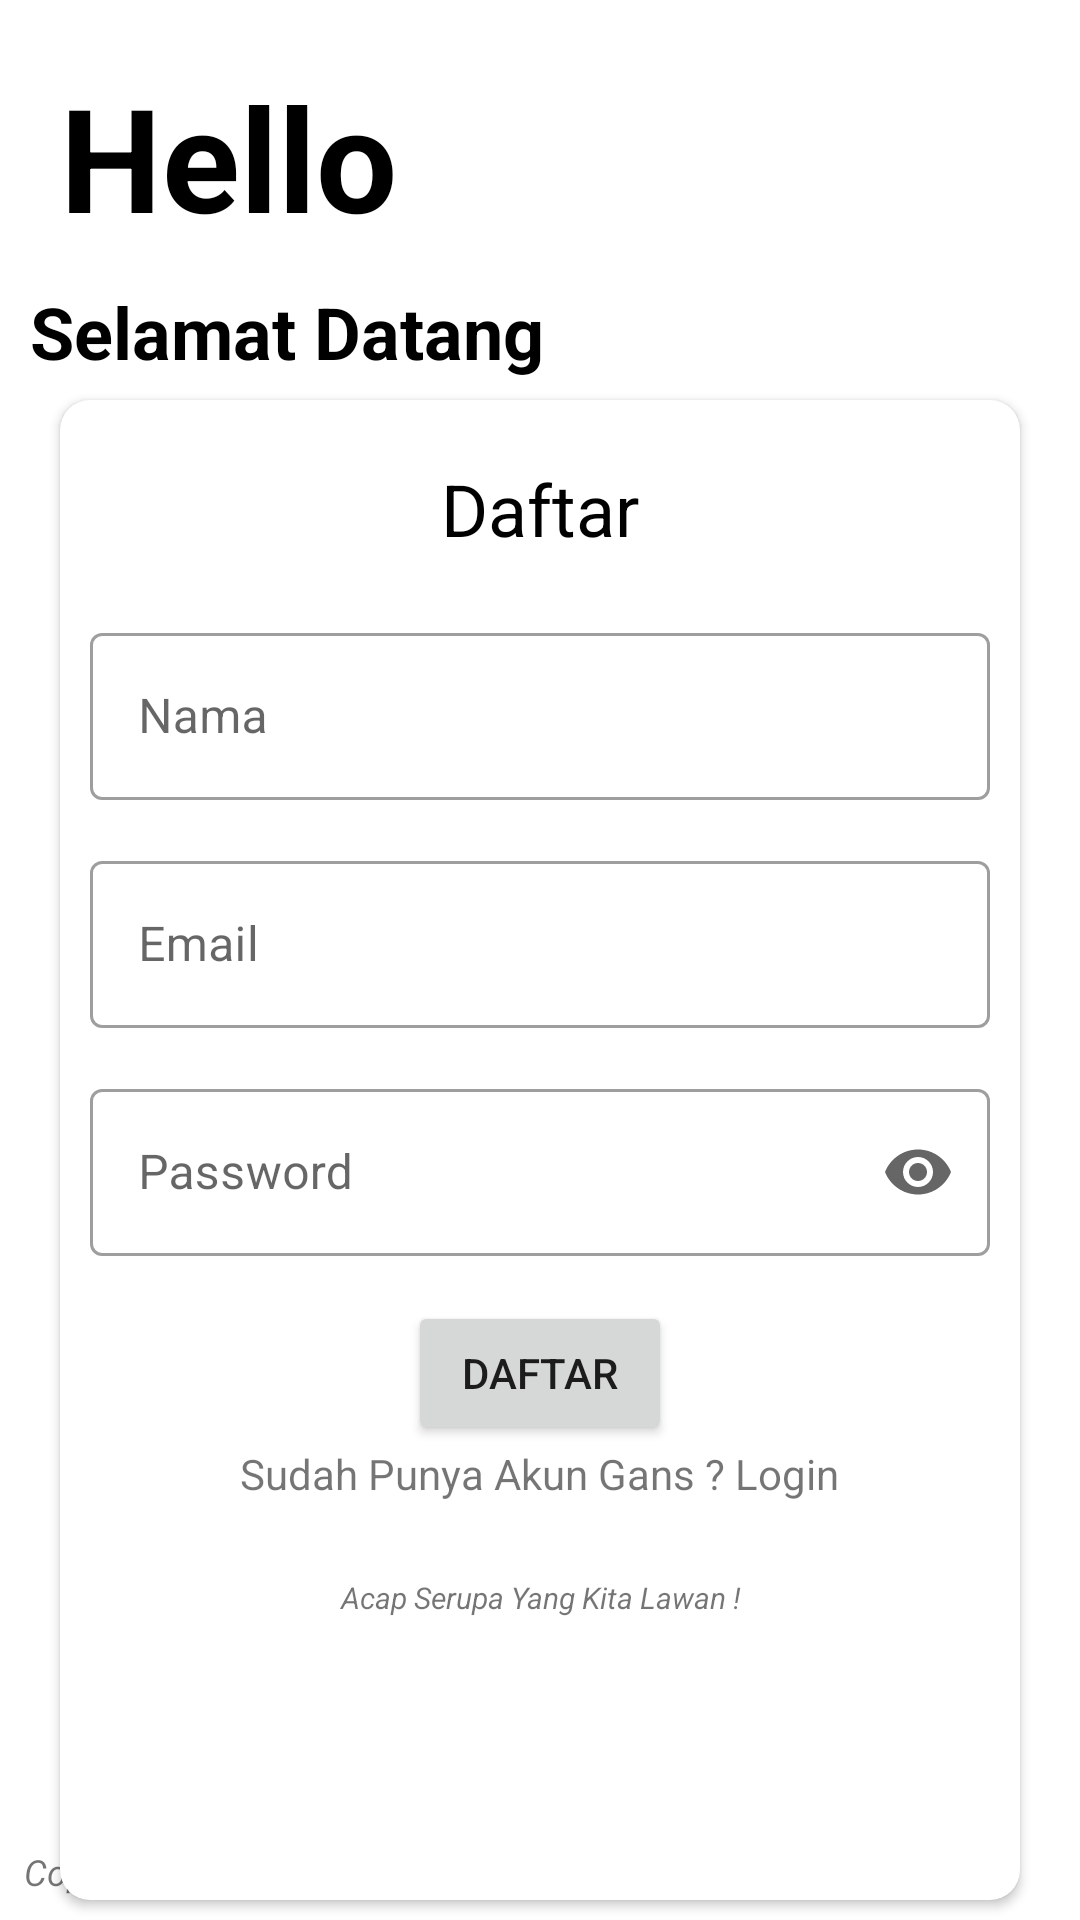

Reconstruct the res/layout file that produces this screen, plus the resources it refers to.
<!-- AndroidManifest.xml: application theme Theme.TumorDetection -->
<!-- res/layout/register_layout.xml -->
<?xml version="1.0" encoding="utf-8"?>
<androidx.constraintlayout.widget.ConstraintLayout xmlns:android="http://schemas.android.com/apk/res/android"
    xmlns:app="http://schemas.android.com/apk/res-auto"
    xmlns:tools="http://schemas.android.com/tools"
    android:layout_width="match_parent"
    android:layout_height="match_parent"
    tools:context=".MainActivity">

    <TextView
        android:id="@+id/HelloTitle"
        android:layout_width="wrap_content"
        android:layout_height="wrap_content"
        android:text = "Hello"
        android:layout_margin="20dp"
        android:textSize="48sp"
        android:textStyle="bold"
        android:textColor="@color/black"
        app:layout_constraintStart_toStartOf="parent"
        app:layout_constraintTop_toTopOf="parent"/>

    <TextView
        android:id="@+id/SelamatDatangTitle"
        android:layout_width="wrap_content"
        android:layout_height="wrap_content"
        android:text="Selamat Datang"
        android:layout_margin="10dp"
        android:textColor="@color/black"
        android:textStyle="bold"
        android:textSize="24sp"
        app:layout_constraintTop_toBottomOf="@id/HelloTitle"
        app:layout_constraintStart_toStartOf="parent"
        />

    <androidx.cardview.widget.CardView
        android:layout_width="match_parent"
        android:layout_height="500dp"
        android:layout_margin="20dp"
        app:cardCornerRadius="10dp"
        app:layout_constraintBottom_toBottomOf="parent"
        app:layout_constraintEnd_toEndOf="parent"
        app:layout_constraintStart_toStartOf="parent"
        app:layout_constraintTop_toBottomOf="@id/SelamatDatangTitle" >
        <LinearLayout
            android:layout_width="match_parent"
            android:layout_height="wrap_content"
            android:orientation="vertical">

            <TextView
                android:layout_height="wrap_content"
                android:layout_width="wrap_content"
                android:text="Daftar"
                android:textSize="24sp"
                android:layout_gravity="center"
                android:layout_margin="20dp"
                android:textColor="@color/black"/>
            <com.google.android.material.textfield.TextInputLayout
                android:layout_width="match_parent"
                android:layout_height="match_parent"
                android:layout_marginRight="10dp"
                android:layout_marginLeft="10dp"
                android:layout_marginBottom="15dp"
                android:hint="Nama"
                style="@style/Widget.MaterialComponents.TextInputLayout.OutlinedBox">

                <com.google.android.material.textfield.TextInputEditText
                    android:id="@+id/etDaftarNama"
                    android:layout_height="match_parent"
                    android:layout_width="match_parent"
                    />

            </com.google.android.material.textfield.TextInputLayout>
            <com.google.android.material.textfield.TextInputLayout
                android:layout_width="match_parent"
                android:layout_height="match_parent"
                android:layout_marginRight="10dp"
                android:layout_marginLeft="10dp"
                android:layout_marginBottom="15dp"
                android:hint="Email"
                style="@style/Widget.MaterialComponents.TextInputLayout.OutlinedBox"
                >
                <com.google.android.material.textfield.TextInputEditText
                    android:id="@+id/etDaftarEmail"
                    android:layout_width="match_parent"
                    android:layout_height="match_parent"
                    />
            </com.google.android.material.textfield.TextInputLayout>
            <com.google.android.material.textfield.TextInputLayout
                android:layout_width="match_parent"
                android:layout_height="match_parent"
                android:hint="Password"
                android:textSize="24sp"
                android:layout_marginLeft="10dp"
                android:layout_marginRight="10dp"
                android:layout_marginBottom="15dp"
                app:endIconMode="password_toggle"
                style="@style/Widget.MaterialComponents.TextInputLayout.OutlinedBox"
                >
                <com.google.android.material.textfield.TextInputEditText
                    android:id="@+id/etDaftarPassword"
                    android:layout_width="match_parent"
                    android:inputType="textPassword"
                    android:layout_height="match_parent"/>
            </com.google.android.material.textfield.TextInputLayout>

            <Button
                android:id="@+id/btnDaftar"
                android:layout_width="wrap_content"
                android:layout_height="wrap_content"
                android:layout_gravity="center"
                android:text="Daftar"
                />
            <LinearLayout
                android:layout_width="wrap_content"
                android:layout_height="wrap_content"
                android:orientation="horizontal"
                android:layout_gravity="center"
                android:layout_marginBottom="25dp"
                >
                <TextView
                    android:layout_width="wrap_content"
                    android:layout_height="wrap_content"
                    android:text="Sudah Punya Akun Gans ? "
                    />
                <TextView
                    android:id="@+id/btnDaftarLogin"
                    android:layout_width="wrap_content"
                    android:layout_height="wrap_content"
                    android:text="Login"
                    />
            </LinearLayout>
            <TextView
                android:layout_width="match_parent"
                android:layout_height="match_parent"
                android:gravity="center"
                android:text="Acap Serupa Yang Kita Lawan !"
                android:textStyle="italic"
                android:textSize="10sp"/>
        </LinearLayout>

    </androidx.cardview.widget.CardView>
    <TextView
        android:layout_width="wrap_content"
        android:layout_height="wrap_content"
        android:text="Copyright : Xwyzworm"
        android:textSize="12sp"
        android:textStyle="italic"
        android:layout_marginBottom="8dp"
        android:layout_marginLeft="8dp"
        app:layout_constraintBottom_toBottomOf="parent"
        app:layout_constraintStart_toStartOf="parent"
        />
</androidx.constraintlayout.widget.ConstraintLayout>
<!-- resources referenced by this layout -->
<resources>
  <color name="black">#FF000000</color>
  <style name="Theme.TumorDetection" parent="Theme.MaterialComponents.DayNight.DarkActionBar">
          
          <item name="colorPrimary">@color/purple_500</item>
          <item name="colorPrimaryVariant">@color/purple_700</item>
          <item name="colorOnPrimary">@color/white</item>
          
          <item name="colorSecondary">@color/teal_200</item>
          <item name="colorSecondaryVariant">@color/teal_700</item>
          <item name="colorOnSecondary">@color/black</item>
          
          <item name="android:statusBarColor" tools:targetApi="l">?attr/colorPrimaryVariant</item>
          
      </style>
  <color name="purple_500">#FF6200EE</color>
  <color name="purple_700">#FF3700B3</color>
  <color name="white">#FFFFFFFF</color>
  <color name="teal_200">#FF03DAC5</color>
  <color name="teal_700">#FF018786</color>
</resources>
